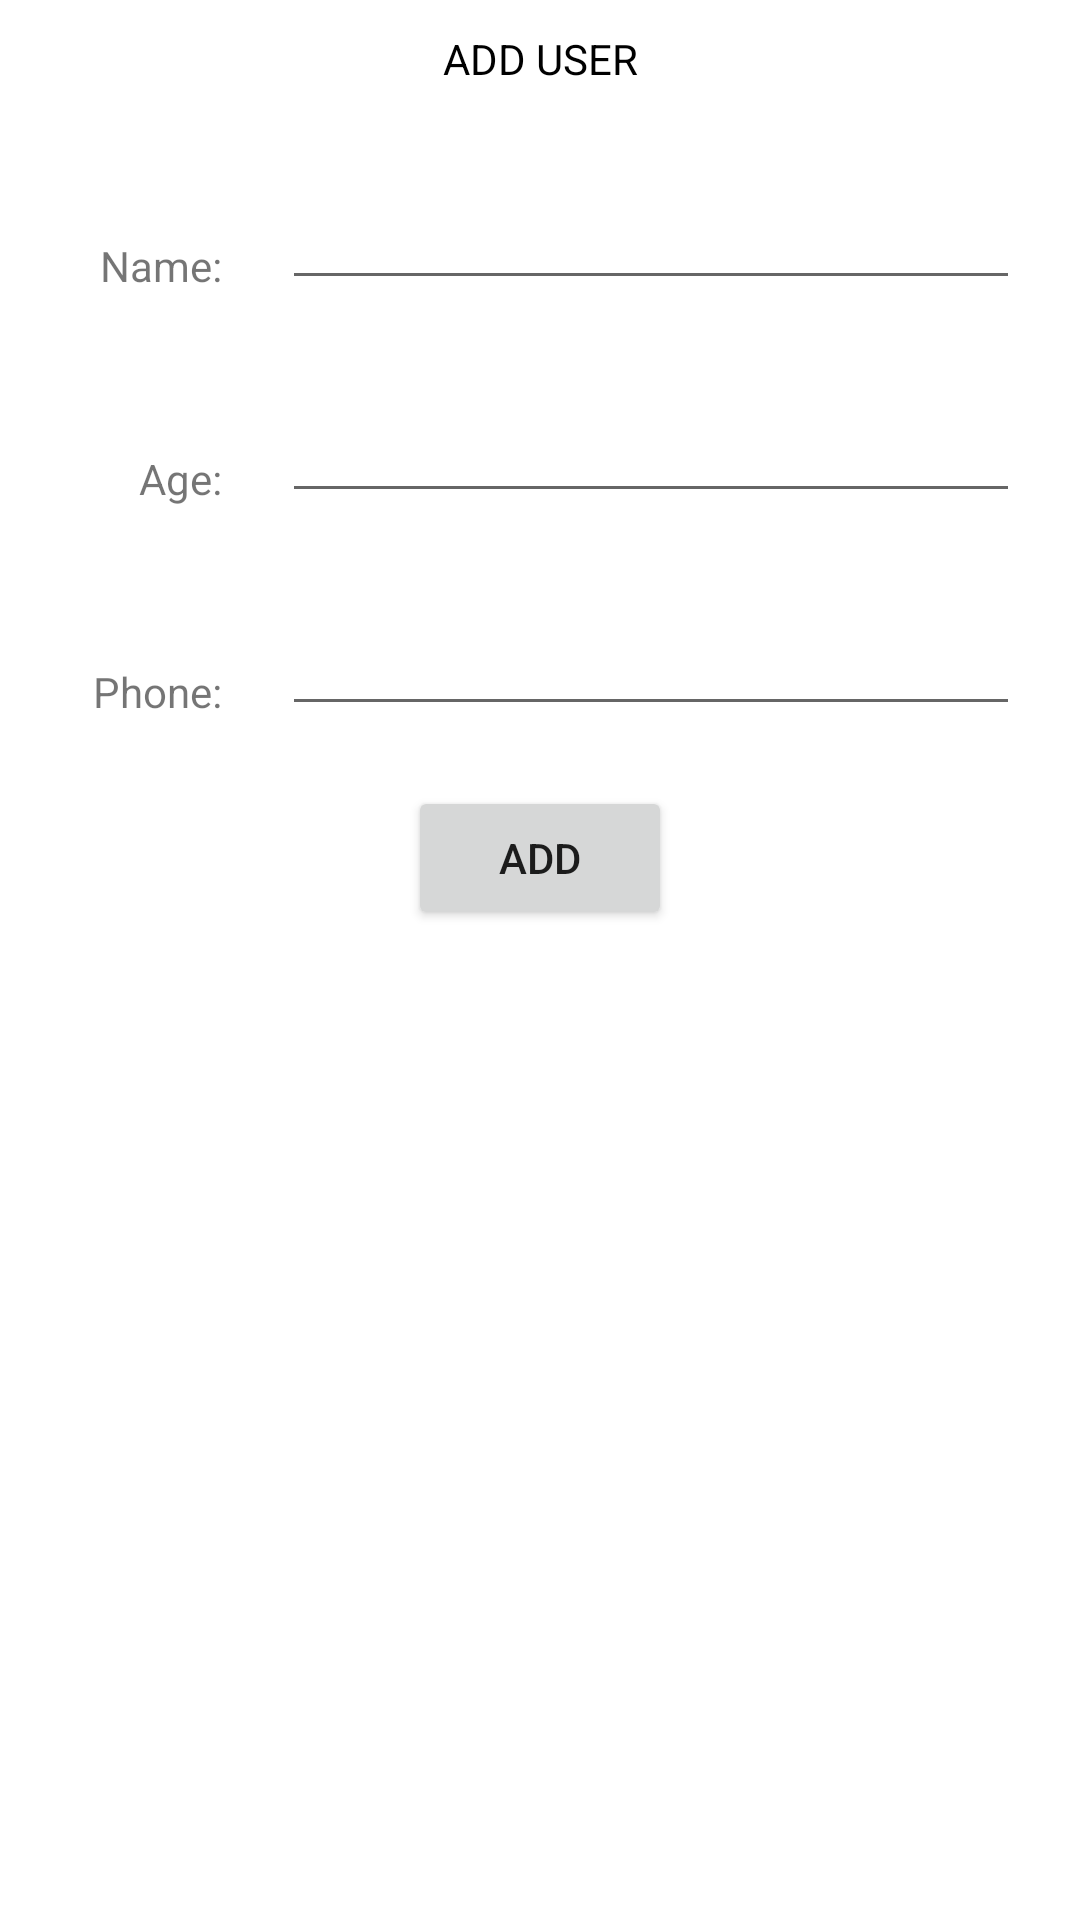

Write the Android layout XML for this screen, with the resource values it uses.
<!-- AndroidManifest.xml: application theme Theme.Userproject -->
<!-- res/layout/activity_add.xml -->
<?xml version="1.0" encoding="utf-8"?>
<androidx.constraintlayout.widget.ConstraintLayout xmlns:android="http://schemas.android.com/apk/res/android"
    xmlns:app="http://schemas.android.com/apk/res-auto"
    xmlns:tools="http://schemas.android.com/tools"
    android:layout_width="match_parent"
    android:layout_height="match_parent"
    tools:context=".activity_add">

    <TextView
        android:id="@+id/textView_adduser"
        android:layout_width="0dp"
        android:layout_height="wrap_content"
        android:layout_marginTop="10dp"
        android:gravity="center"
        android:text="ADD USER"
        android:inputType="number"
        android:textColor="#000000"
        app:layout_constraintEnd_toEndOf="parent"
        app:layout_constraintStart_toStartOf="parent"
        app:layout_constraintTop_toTopOf="parent" />

    <TextView
        android:id="@+id/textView2"
        android:layout_width="54dp"
        android:layout_height="21dp"
        android:layout_marginStart="20dp"
        android:layout_marginTop="50dp"
        android:gravity="right"
        android:text="Name:"
        app:layout_constraintStart_toStartOf="parent"
        app:layout_constraintTop_toBottomOf="@+id/textView_adduser" />

    <TextView
        android:id="@+id/textView3"
        android:layout_width="54dp"
        android:layout_height="21dp"
        android:layout_marginStart="20dp"
        android:layout_marginTop="50dp"
        android:gravity="right"
        android:text="Age:"
        app:layout_constraintStart_toStartOf="parent"
        app:layout_constraintTop_toBottomOf="@+id/textView2" />

    <TextView
        android:id="@+id/textView4"
        android:layout_width="54dp"
        android:layout_height="21dp"
        android:layout_marginStart="20dp"
        android:layout_marginTop="50dp"
        android:text="Phone:"
        android:gravity="right"
        app:layout_constraintStart_toStartOf="parent"
        app:layout_constraintTop_toBottomOf="@+id/textView3" />

    <EditText
        android:id="@+id/editText_name"
        android:layout_width="0dp"
        android:layout_height="wrap_content"
        android:layout_marginStart="20dp"
        android:layout_marginEnd="20dp"
        android:ems="10"
        android:inputType="textPersonName"
        app:layout_constraintBottom_toBottomOf="@+id/textView2"
        app:layout_constraintEnd_toEndOf="parent"
        app:layout_constraintHorizontal_bias="0.0"
        app:layout_constraintStart_toEndOf="@+id/textView2" />

    <EditText
        android:id="@+id/editText_age"
        android:layout_width="0dp"
        android:layout_height="wrap_content"
        android:layout_marginStart="20dp"
        android:layout_marginEnd="20dp"
        android:ems="10"
        android:inputType="number"
        app:layout_constraintBottom_toBottomOf="@+id/textView3"
        app:layout_constraintEnd_toEndOf="parent"
        app:layout_constraintStart_toEndOf="@+id/textView3" />

    <EditText
        android:id="@+id/editText_phone"
        android:layout_width="0dp"
        android:layout_height="wrap_content"
        android:layout_marginStart="20dp"
        android:layout_marginEnd="20dp"
        android:ems="10"
        android:inputType="number"
        app:layout_constraintBottom_toBottomOf="@+id/textView4"
        app:layout_constraintEnd_toEndOf="parent"
        app:layout_constraintStart_toEndOf="@+id/textView4" />

    <Button
        android:id="@+id/button_addnew"
        android:layout_width="wrap_content"
        android:layout_height="wrap_content"
        android:text="ADD"
        android:layout_marginTop="20dp"
        android:inputType="number"
        app:layout_constraintEnd_toEndOf="parent"
        app:layout_constraintStart_toStartOf="parent"
        app:layout_constraintTop_toBottomOf="@+id/editText_phone" />
</androidx.constraintlayout.widget.ConstraintLayout>
<!-- resources referenced by this layout -->
<resources>
  <style name="Theme.Userproject" parent="Theme.MaterialComponents.DayNight.DarkActionBar">
          
          <item name="colorPrimary">@color/purple_500</item>
          <item name="colorPrimaryVariant">@color/purple_700</item>
          <item name="colorOnPrimary">@color/white</item>
          
          <item name="colorSecondary">@color/teal_200</item>
          <item name="colorSecondaryVariant">@color/teal_700</item>
          <item name="colorOnSecondary">@color/black</item>
          
          <item name="android:statusBarColor" tools:targetApi="l">?attr/colorPrimaryVariant</item>
          
      </style>
  <!-- not gathered from this repository: default colours our renderer supplied (Android Studio template values) -->
  <color name="purple_500">#FF6200EE</color>
  <color name="purple_700">#FF3700B3</color>
  <color name="teal_200">#FF03DAC5</color>
  <color name="teal_700">#FF018786</color>
  <color name="black">#FF000000</color>
  <color name="white">#FFFFFFFF</color>
</resources>
